Run: headless pygame with SDL's dummy video driver; simulated clock (each Clock.tick advances the game by its frame time, no real sleeping); random seed 0; keys injected as events and as key.get_pressed() state; no mouse input; restart key R tapped at the start of phases 3 and 4.
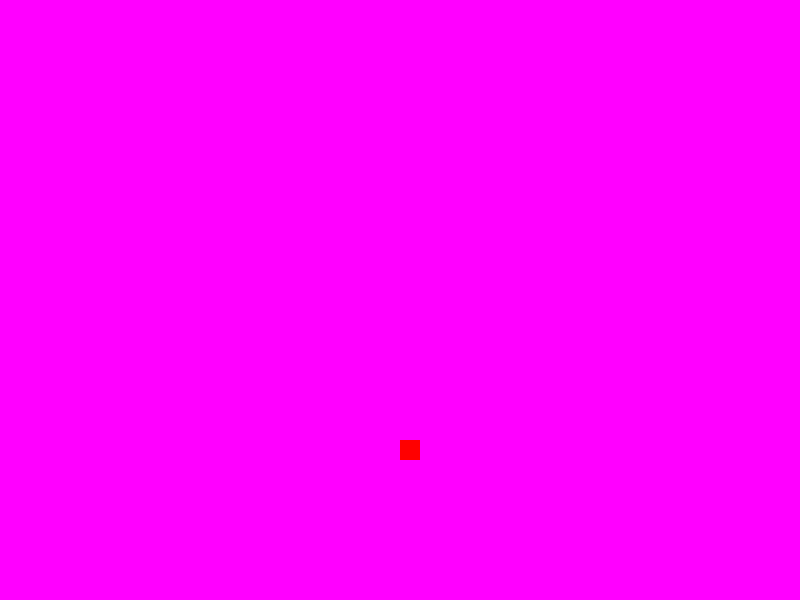
Frame 1 of 4 · flips 1–60 · no input
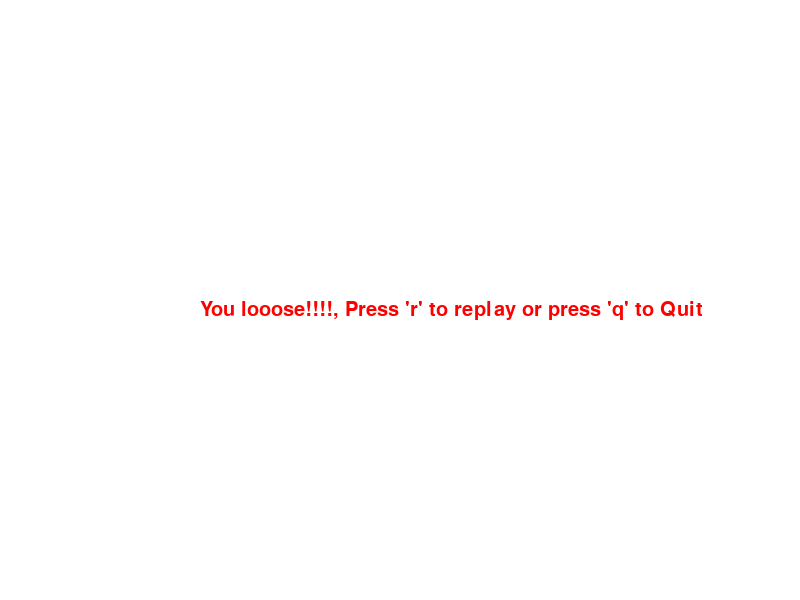
Frame 2 of 4 · flips 61–180 · tapped SPACE, RETURN · held RIGHT (→), D
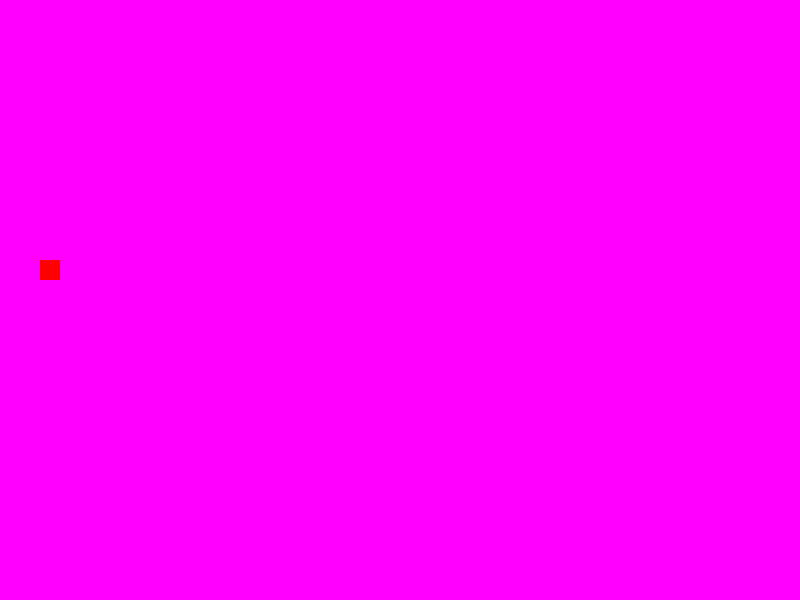
Frame 3 of 4 · flips 181–300 · tapped R · held DOWN (↓), S
Frame 4 of 4 · flips 301–420 · tapped R · held LEFT (←), A, UP (↑), W · screen same as frame 2, image omitted

The pygame program that drew these frames:

import pygame
import time
import random

pygame.init()

game_width = 800
game_height = 600

white = (255, 255, 255)
black = (0, 0, 0)
red = (255, 0, 0)
green = (0, 255, 0)
blue = (0, 0, 255)
yellow = (255, 0, 255)
start_x = 0
start_y = 1

gameWindow = pygame.display.set_mode((game_width, game_height))
pygame.display.set_caption('snake Game')
pygame.display.update()

block = 20
FPS = 13

clk = pygame.time.Clock()

font = pygame.font.SysFont(None, 30)


def snake(block, snakelist):
    for xny in snakelist:
        pygame.draw.rect(gameWindow, blue, [xny[0], xny[1], block, block])


def message_to_screen(msg, color):
    screen_text = font.render(msg, True, color)
    gameWindow.blit(screen_text, [game_width / 4, game_height / 2])


def loop():
    gameOver = False
    gameClose = False
    rApplex = round(random.randrange(0, game_width - block) / 20.0) * 20.0
    rAppley = round(random.randrange(0, game_height - block) / 20.0) * 20.0

    start_x = game_width / 2
    start_y = game_height / 2
    update_x = 0
    update_y = 0
    snakeList = []
    snakeLength = 1
    while not gameClose:
        while gameOver == True:
            gameWindow.fill(white)
            message_to_screen("You looose!!!!, Press 'r' to replay or press 'q' to Quit ", red)
            pygame.display.update()
            for event in pygame.event.get():
                if event.type == pygame.KEYDOWN:
                    if event.key == pygame.K_q:
                        gameClose = True
                        gameOver = False
                    if event.key == pygame.K_r:
                        loop()

        for event in pygame.event.get():
            if event.type == pygame.QUIT:
                gameClose = True

            if event.type == pygame.KEYDOWN:
                if event.key == pygame.K_LEFT:
                    update_x = -block
                    update_y = 0

                if event.key == pygame.K_RIGHT:
                    update_x = +block
                    update_y = 0

                if event.key == pygame.K_UP:
                    update_y = -block
                    update_x = 0

                if event.key == pygame.K_DOWN:
                    update_y = +block
                    update_x = 0

        if start_x >= game_width or start_x < 0 or start_y >= game_height or start_y < 0:
            gameOver = True

        start_x += update_x
        start_y += update_y
        gameWindow.fill(yellow)
        pygame.draw.rect(gameWindow, red, [rApplex, rAppley, block, block])
        # pygame.draw.line(gameWindow,white,[0,0],[50,30],6 )
        # pygame.draw.rect(gameWindow, blue, [start_x, start_y, block, block])
        # pygame.draw.polygon(gameWindow, black, [[100, 100], [0, 200], [200, 200]], 5)
        # pygame.draw.circle(gameWindow, blue, [400, 300], 70, 6)

        snakeHead = []
        snakeHead.append(start_x)
        snakeHead.append(start_y)
        snakeList.append(snakeHead)
        if len(snakeList) > snakeLength:
            del (snakeList[0])

        for easement in snakeList[:-1]:
            if easement == snakeHead:
                gameOver = True

                snake(block, snakeList)
        pygame.display.update()

        if start_x == rApplex and start_y == rAppley:
            rApplex = round(random.randrange(0, game_width - block) / 20.0) * 20.0
            rAppley = round(random.randrange(0, game_height - block) / 20.0) * 20.0
            snakeLength += 1

        clk.tick(FPS)

    pygame.quit()
    quit()


loop()
